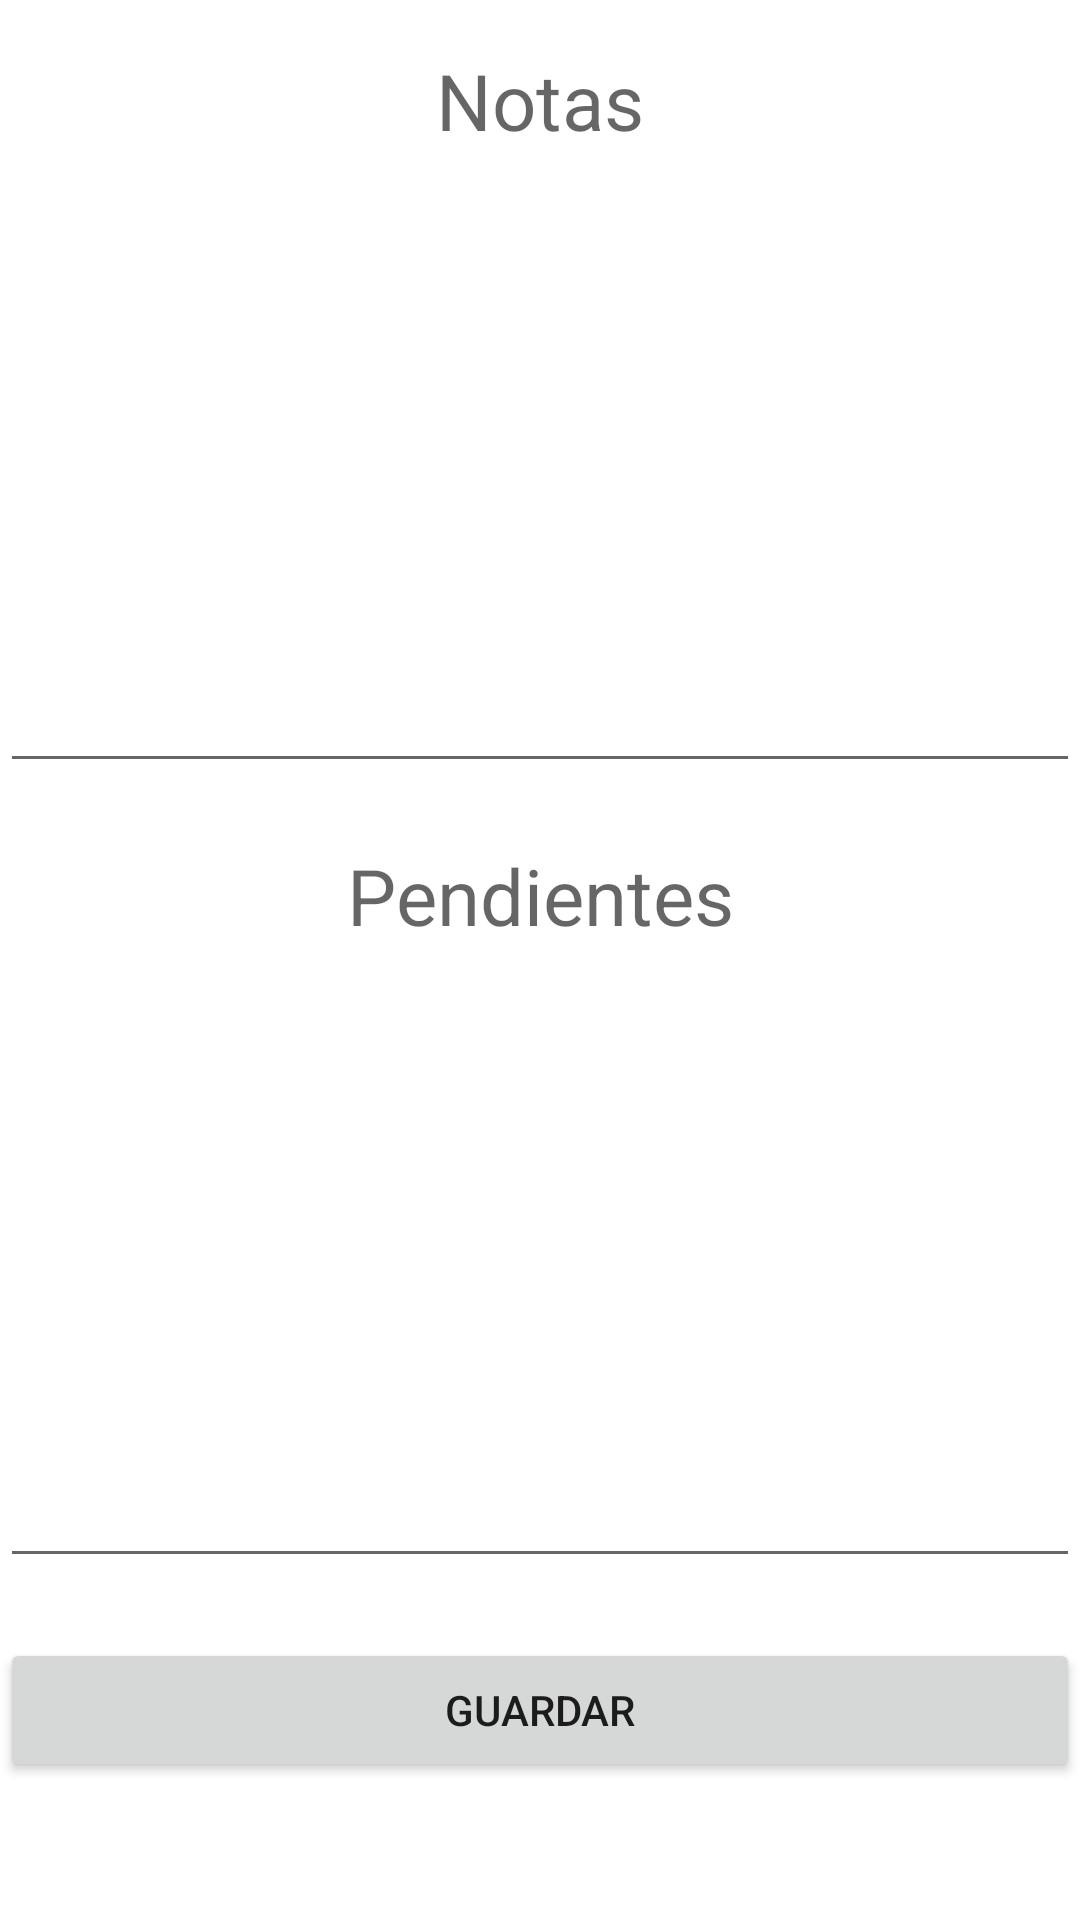

This screen was rendered from an Android layout file. Write that file and the resources it references.
<!-- AndroidManifest.xml: application theme Theme.NetlineSystems -->
<!-- res/layout/activity_notas_.xml -->
<?xml version="1.0" encoding="utf-8"?>
<androidx.constraintlayout.widget.ConstraintLayout xmlns:android="http://schemas.android.com/apk/res/android"
    xmlns:app="http://schemas.android.com/apk/res-auto"
    xmlns:tools="http://schemas.android.com/tools"
    android:layout_width="match_parent"
    android:layout_height="match_parent"
    tools:context=".Notas_Activity">

    <LinearLayout
        android:layout_width="match_parent"
        android:layout_height="match_parent"
        android:orientation="vertical"
        tools:layout_editor_absoluteX="23dp"
        tools:layout_editor_absoluteY="8dp">

        <TextView
            android:id="@+id/tvTituloNotas"
            android:layout_width="match_parent"
            android:layout_height="wrap_content"
            android:layout_marginTop="16dp"
            android:gravity="center"
            android:text="@string/tvNotas"
            android:textAppearance="@style/TextAppearance.AppCompat.Display1"
            android:textSize="26sp" />

        <EditText
            android:id="@+id/etNotas"
            android:layout_width="match_parent"
            android:layout_height="200dp"
            android:autofillHints=""
            android:ems="10"
            android:layout_marginTop="10dp"
            android:gravity="start|top"
            android:inputType="textMultiLine" />

        <TextView
            android:id="@+id/tvTituloPendientes"
            android:layout_width="match_parent"
            android:layout_height="wrap_content"
            android:gravity="center"
            android:layout_marginTop="20dp"
            android:text="@string/tvPendientes"
            android:textAppearance="@style/TextAppearance.AppCompat.Display1"
            android:textSize="26sp" />

        <EditText
            android:id="@+id/etPendientes"
            android:layout_width="match_parent"
            android:layout_height="200dp"
            android:layout_marginTop="10dp"
            android:autofillHints=""
            android:ems="10"
            android:gravity="start|top"
            android:inputType="textMultiLine" />

        <Button
            android:id="@+id/btnGuardarNotas"
            android:layout_width="match_parent"
            android:layout_height="wrap_content"
            android:layout_marginTop="20dp"
            android:text="@string/btnGuardar"
            android:onClick="Guardar"/>
    </LinearLayout>
</androidx.constraintlayout.widget.ConstraintLayout>
<!-- resources referenced by this layout -->
<resources>
  <string name="btnGuardar">Guardar</string>
  <string name="tvNotas">"Notas"</string>
  <string name="tvPendientes">"Pendientes"</string>
  <style name="Theme.NetlineSystems" parent="Theme.MaterialComponents.DayNight.DarkActionBar">
          
          <item name="colorPrimary">@color/purple_500</item>
          <item name="colorPrimaryVariant">@color/purple_700</item>
          <item name="colorOnPrimary">@color/white</item>
          
          <item name="colorSecondary">@color/teal_200</item>
          <item name="colorSecondaryVariant">@color/teal_700</item>
          <item name="colorOnSecondary">@color/black</item>
          
          <item name="android:statusBarColor" tools:targetApi="l">?attr/colorPrimaryVariant</item>
          
      </style>
  <color name="purple_500">#2196F3</color>
  <color name="purple_700">#1976D2</color>
  <color name="white">#FFFFFFFF</color>
  <color name="teal_200">#9E9E9E</color>
  <color name="teal_700">#BDBDBD</color>
  <color name="black">#FF000000</color>
</resources>
